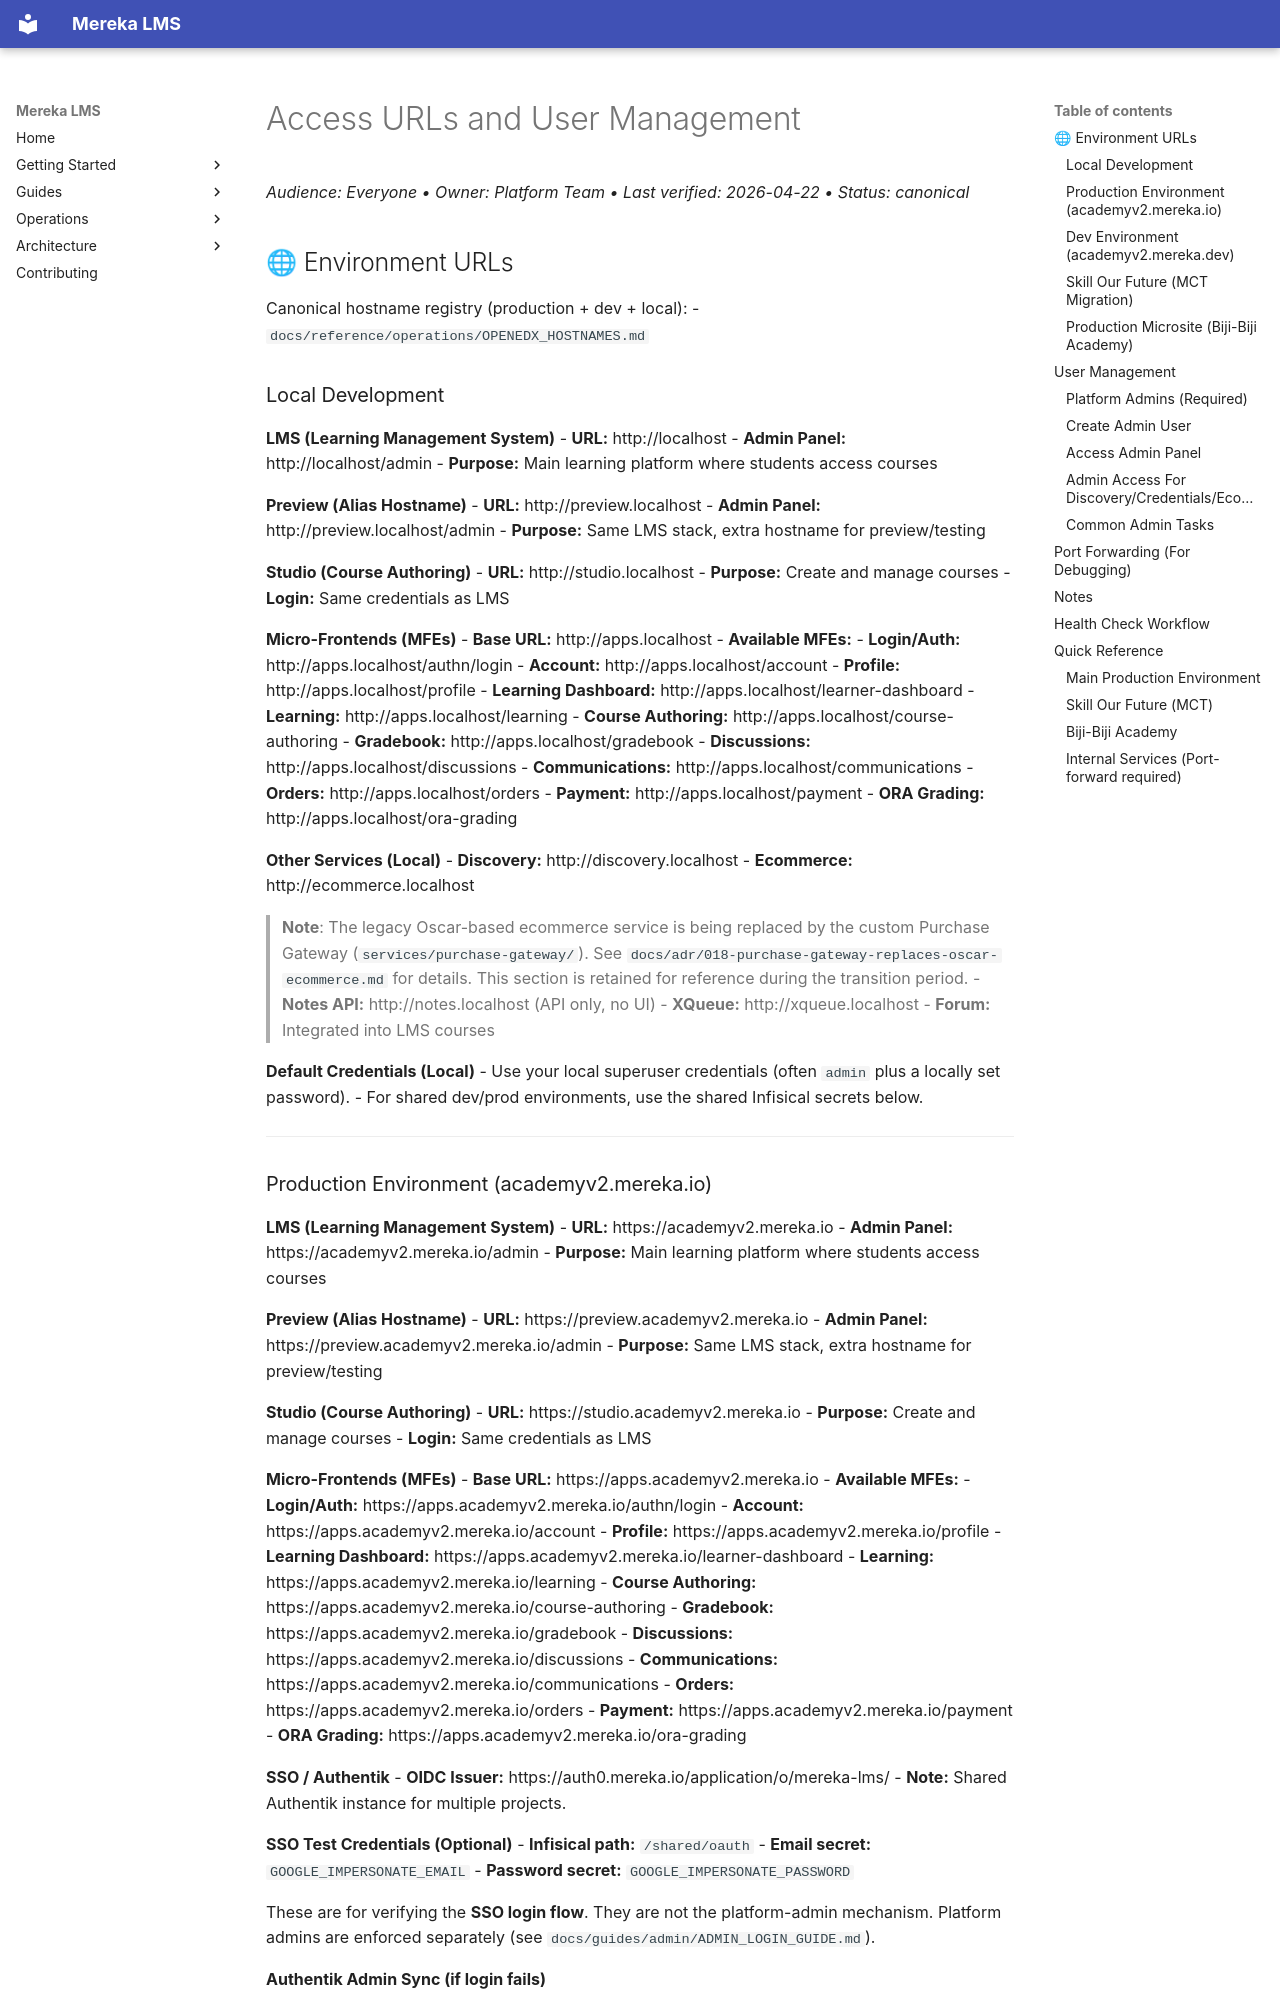

repository: lifeofgurpreet/mereka-lms-prototype · page: ops/quickref/access-urls/index.html · generator: mkdocs

# Access URLs and User Management
_Audience: Everyone • Owner: Platform Team • Last verified: 2026-04-22 • Status: canonical_

## 🌐 Environment URLs

Canonical hostname registry (production + dev + local):
- `docs/reference/operations/OPENEDX_HOSTNAMES.md`

### Local Development

**LMS (Learning Management System)**
- **URL:** http://localhost
- **Admin Panel:** http://localhost/admin
- **Purpose:** Main learning platform where students access courses

**Preview (Alias Hostname)**
- **URL:** http://preview.localhost
- **Admin Panel:** http://preview.localhost/admin
- **Purpose:** Same LMS stack, extra hostname for preview/testing

**Studio (Course Authoring)**
- **URL:** http://studio.localhost
- **Purpose:** Create and manage courses
- **Login:** Same credentials as LMS

**Micro-Frontends (MFEs)**
- **Base URL:** http://apps.localhost
- **Available MFEs:**
  - **Login/Auth:** http://apps.localhost/authn/login
  - **Account:** http://apps.localhost/account
  - **Profile:** http://apps.localhost/profile
  - **Learning Dashboard:** http://apps.localhost/learner-dashboard
  - **Learning:** http://apps.localhost/learning
  - **Course Authoring:** http://apps.localhost/course-authoring
  - **Gradebook:** http://apps.localhost/gradebook
  - **Discussions:** http://apps.localhost/discussions
  - **Communications:** http://apps.localhost/communications
  - **Orders:** http://apps.localhost/orders
  - **Payment:** http://apps.localhost/payment
  - **ORA Grading:** http://apps.localhost/ora-grading

**Other Services (Local)**
- **Discovery:** http://discovery.localhost
- **Ecommerce:** http://ecommerce.localhost
  > **Note**: The legacy Oscar-based ecommerce service is being replaced by the custom Purchase Gateway (`services/purchase-gateway/`). See `docs/adr/018-purchase-gateway-replaces-oscar-ecommerce.md` for details. This section is retained for reference during the transition period.
- **Notes API:** http://notes.localhost (API only, no UI)
- **XQueue:** http://xqueue.localhost
- **Forum:** Integrated into LMS courses

**Default Credentials (Local)**
- Use your local superuser credentials (often `admin` plus a locally set password).
- For shared dev/prod environments, use the shared Infisical secrets below.

---
